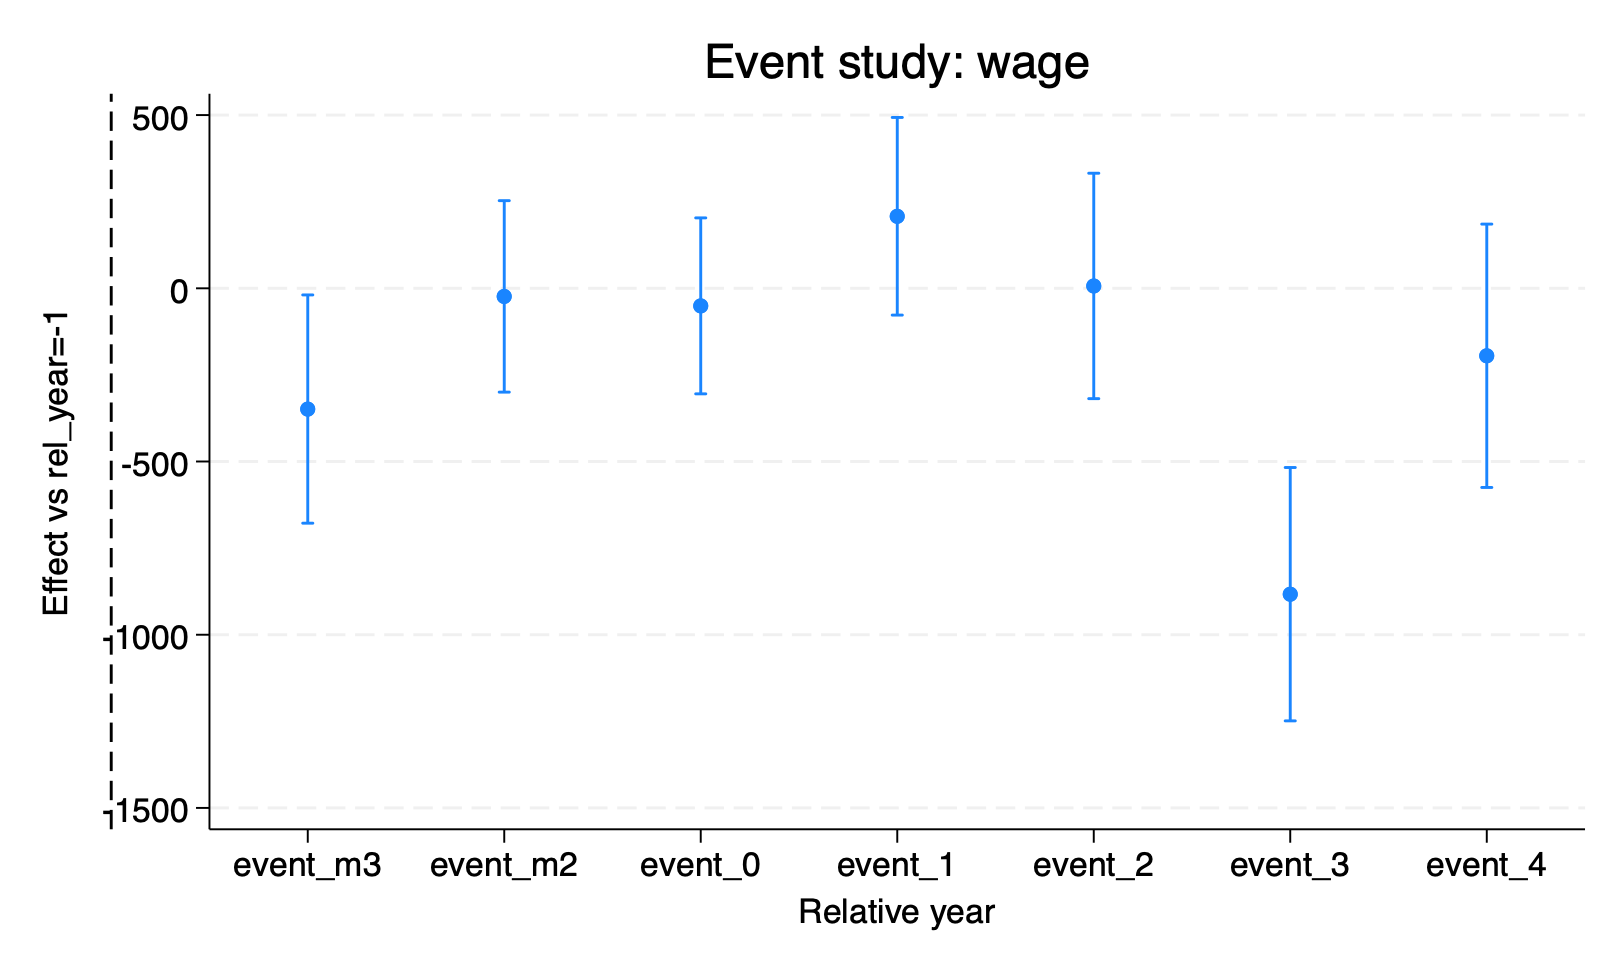

The table this chart was drawn from, first rows:
beta, ci_lo, ci_hi, rel
-348.6, -678.1, -19.22, -3
-23.38, -299.7, 252.9, -2
-50.74, -304.7, 203.2, 0
207.9, -77.36, 493.1, 1
6.738, -318.6, 332.1, 2
-883, -1249, -517.4, 3
-194.8, -574.9, 185.3, 4
